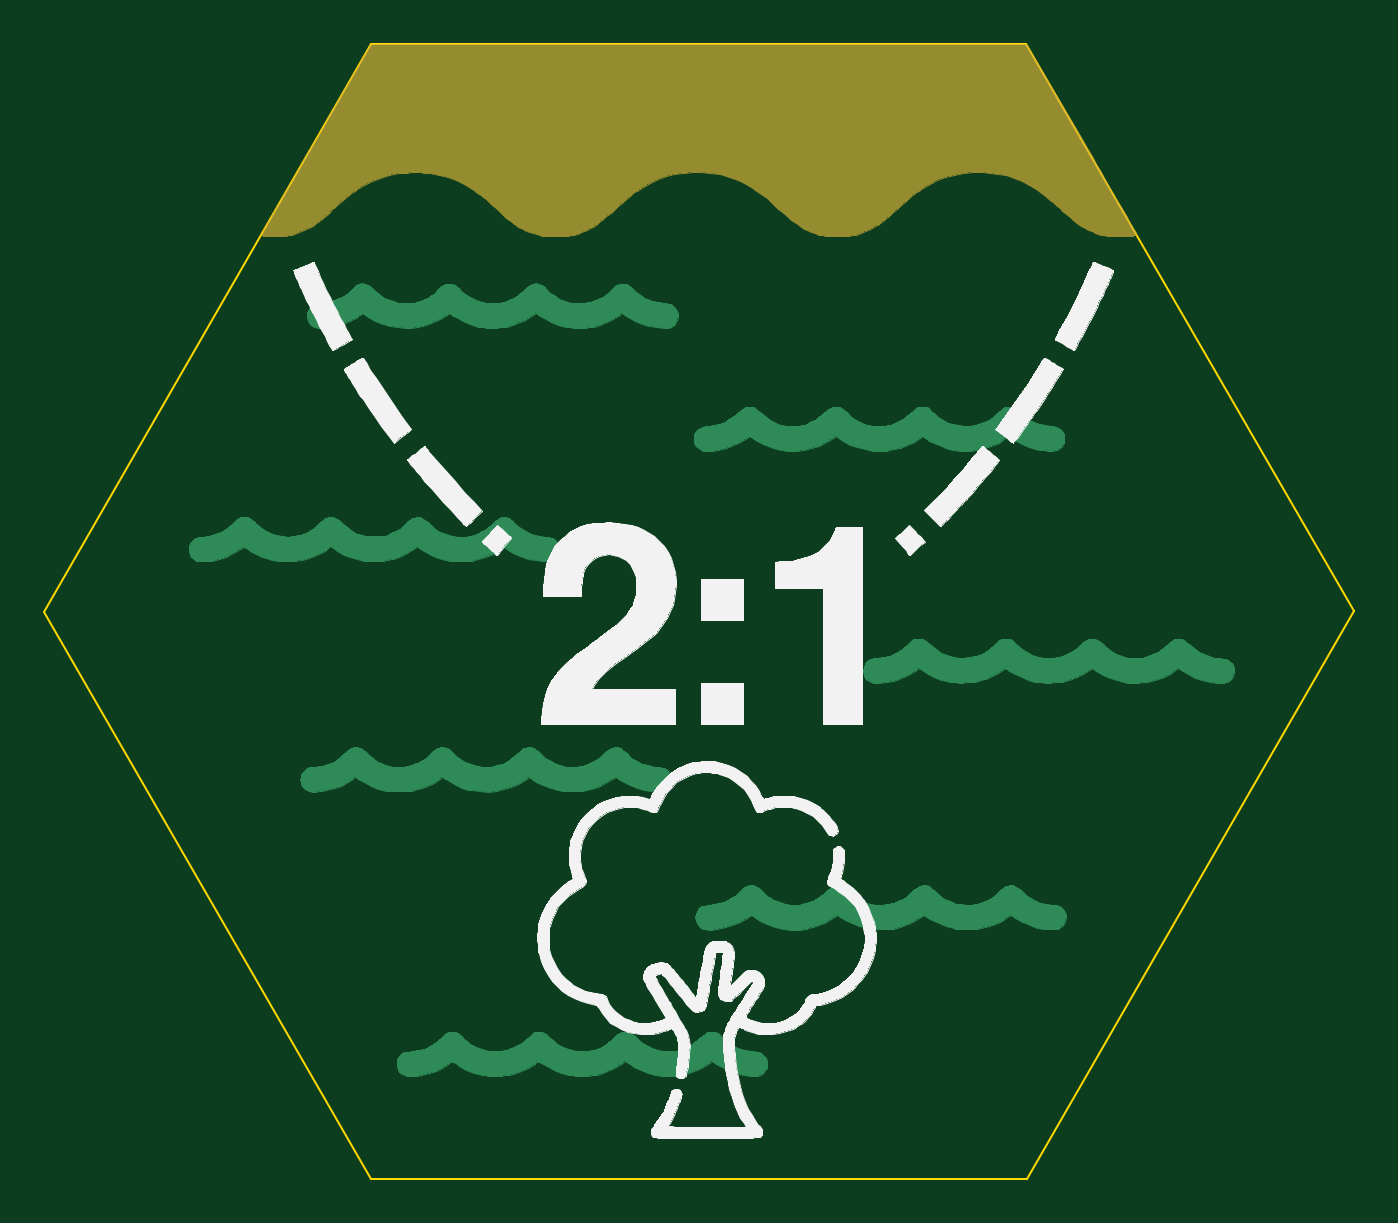
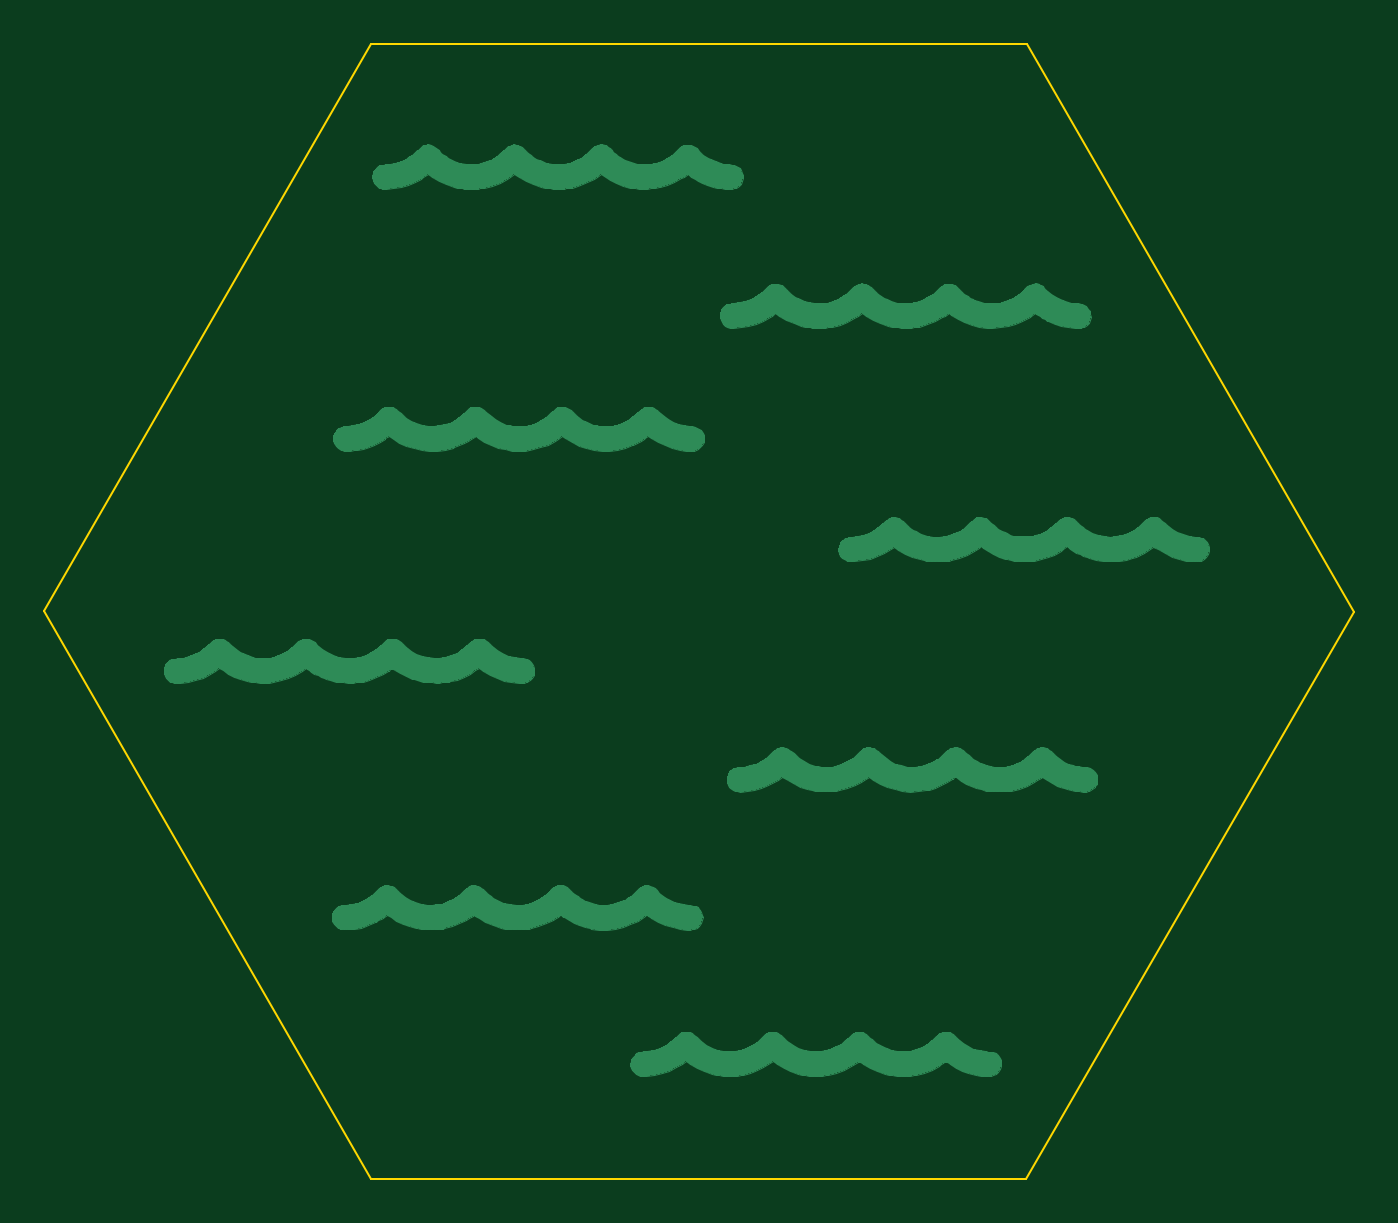
Circuit board: 7 layer files. Board 59.9 x 51.9 mm.
- bottom_copper: ocean_tile_wood-B_Cu.gbr (85043 bytes)
- bottom_mask: ocean_tile_wood-B_Mask.gbr (522 bytes)
- bottom_silk: ocean_tile_wood-B_SilkS.gbr (518 bytes)
- outline: ocean_tile_wood-Edge_Cuts.gbr (832 bytes)
- top_copper: ocean_tile_wood-F_Cu.gbr (74372 bytes)
- top_mask: ocean_tile_wood-F_Mask.gbr (14873 bytes)
- top_silk: ocean_tile_wood-F_SilkS.gbr (69943 bytes)

=== bottom_copper: ocean_tile_wood-B_Cu.gbr (85043 bytes, source omitted) ===
=== bottom_mask: ocean_tile_wood-B_Mask.gbr ===
G04 #@! TF.GenerationSoftware,KiCad,Pcbnew,5.1.5+dfsg1-2build2*
G04 #@! TF.CreationDate,2021-05-19T21:19:48-04:00*
G04 #@! TF.ProjectId,ocean_tile_wood,6f636561-6e5f-4746-996c-655f776f6f64,rev?*
G04 #@! TF.SameCoordinates,Original*
G04 #@! TF.FileFunction,Soldermask,Bot*
G04 #@! TF.FilePolarity,Negative*
%FSLAX46Y46*%
G04 Gerber Fmt 4.6, Leading zero omitted, Abs format (unit mm)*
G04 Created by KiCad (PCBNEW 5.1.5+dfsg1-2build2) date 2021-05-19 21:19:48*
%MOMM*%
%LPD*%
G04 APERTURE LIST*
G04 APERTURE END LIST*
M02*

=== bottom_silk: ocean_tile_wood-B_SilkS.gbr ===
G04 #@! TF.GenerationSoftware,KiCad,Pcbnew,5.1.5+dfsg1-2build2*
G04 #@! TF.CreationDate,2021-05-19T21:19:48-04:00*
G04 #@! TF.ProjectId,ocean_tile_wood,6f636561-6e5f-4746-996c-655f776f6f64,rev?*
G04 #@! TF.SameCoordinates,Original*
G04 #@! TF.FileFunction,Legend,Bot*
G04 #@! TF.FilePolarity,Positive*
%FSLAX46Y46*%
G04 Gerber Fmt 4.6, Leading zero omitted, Abs format (unit mm)*
G04 Created by KiCad (PCBNEW 5.1.5+dfsg1-2build2) date 2021-05-19 21:19:48*
%MOMM*%
%LPD*%
G04 APERTURE LIST*
G04 APERTURE END LIST*
M02*

=== outline: ocean_tile_wood-Edge_Cuts.gbr ===
G04 #@! TF.GenerationSoftware,KiCad,Pcbnew,5.1.5+dfsg1-2build2*
G04 #@! TF.CreationDate,2021-05-19T21:19:48-04:00*
G04 #@! TF.ProjectId,ocean_tile_wood,6f636561-6e5f-4746-996c-655f776f6f64,rev?*
G04 #@! TF.SameCoordinates,Original*
G04 #@! TF.FileFunction,Profile,NP*
%FSLAX46Y46*%
G04 Gerber Fmt 4.6, Leading zero omitted, Abs format (unit mm)*
G04 Created by KiCad (PCBNEW 5.1.5+dfsg1-2build2) date 2021-05-19 21:19:48*
%MOMM*%
%LPD*%
G04 APERTURE LIST*
%ADD10C,0.100000*%
G04 APERTURE END LIST*
D10*
X14980100Y-25922800D02*
X-14959600Y-25934600D01*
X-14959600Y-25934600D02*
X-29939700Y-12000D01*
X-29939700Y-12000D02*
X-14980100Y25922400D01*
X-14980100Y25922400D02*
X14959600Y25934200D01*
X14959600Y25934200D02*
X29939700Y11600D01*
X29939700Y11600D02*
X14980100Y-25922800D01*
X14980100Y-25922800D02*
X14980100Y-25922800D01*
M02*

=== top_copper: ocean_tile_wood-F_Cu.gbr (74372 bytes, source omitted) ===
=== top_mask: ocean_tile_wood-F_Mask.gbr (14873 bytes, source omitted) ===
=== top_silk: ocean_tile_wood-F_SilkS.gbr (69943 bytes, source omitted) ===
